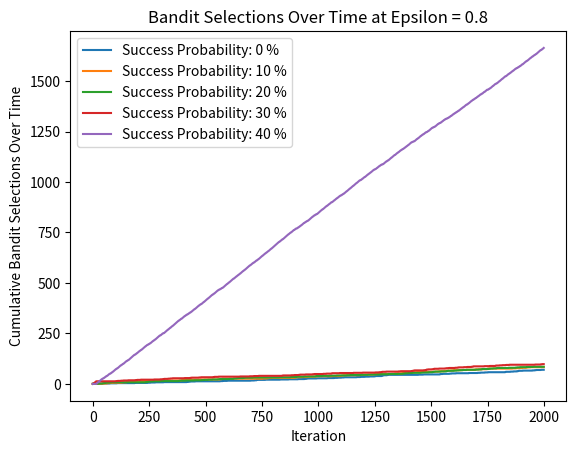

Here is the Python script that generated this plot:
"""
[redacted]

Script to simulate epsilon greedy algorithm for Multi-Armed Bandit problem
"""

import numpy as np
from matplotlib import pyplot as plt


class BanditArm:

    def __init__(self, distribution, distribution_kwargs, bandit_label = None):
        """
        Class for different bandit arms involved in the MAB problem
        :param distribution: distribution to sample value from (e.g. normal)
        """

        self.distribution = getattr(np.random, distribution)
        self.distribution_arguments = distribution_kwargs
        self.bandit_label = bandit_label

    def return_value(self):
        """
        Return a point value from the classes distribution
        :return: value sampled from distribution
        """
        temp_value = self.distribution(**self.distribution_arguments)
        return temp_value

class BanditProblem:

    def __init__(self, bandit_list):

        self.bandits = bandit_list
        self.n_bandits = len(bandit_list)
        self.successes = None
        self.attempts = None
        self.success_rates = None
        self.bandit_selections = None
        self.explore_exploit_selections = None

    def run_epsilon_greedy(self, epsilon, iterations):
        """
        Run the epsilon greedy simulation
        :param epsilon: exploitation probability
        :param iterations: number of iterations to run
        :return:
        """

        #rest successes here in case the algorithm is conducted several time
        self.success_rates = np.zeros(self.n_bandits)
        self.successes = np.zeros(self.n_bandits)
        self.attempts = np.zeros(self.n_bandits)
        self.bandit_selections = []
        self.explore_exploit_selections = []

        def select_bandit():
            """
            Utility function to abstract away the bandit selection code
            :return: selected bandit index, string for selection type (e.g. exploration)
            """
            exploration_probability = np.random.rand()
            if exploration_probability < (1-epsilon):
                selected_bandit = np.random.randint(0, n_bandits)
                explore_exploit_selection = 'explore'

            #if exploration probability is > epsilon, exploit the current best bandit
            else:
                #check if no successes have been found, if so select random bandit
                if np.max(self.success_rates) == 0:
                    selected_bandit = np.random.randint(0, n_bandits)
                    explore_exploit_selection = 'random initialization'

                else:
                    selected_bandit = np.argmax(self.success_rates)
                    explore_exploit_selection = 'exploit'

            return selected_bandit, explore_exploit_selection

        current_iteration = 0
        while current_iteration < iterations:

            #find exploration probability, if < epsilon select a random bandit
            selected_bandit, explore_exploit_selection = select_bandit()
            outcome = self.bandits[selected_bandit].return_value()

            self.attempts[selected_bandit] += 1

            if outcome == 1:
                self.successes[selected_bandit] += 1

            #where condition is needed to avoid nans
            self.success_rates = np.divide(self.successes, self.attempts, where = self.attempts != 0)
            self.bandit_selections.append(selected_bandit)
            self.explore_exploit_selections.append(explore_exploit_selection)
            current_iteration += 1



if __name__ == '__main__':

    #modeling with Bernoulli (binomial with n = 1)
    n_bandits = 5
    bandit_list  = [BanditArm("binomial", {'n': 1, 'p': x*.1}, bandit_label = x) for x in range(n_bandits)]
    mab = BanditProblem(bandit_list)
    epsilon = 0.8
    mab.run_epsilon_greedy(epsilon, 2000)

    def chart_mab_run(bandit_run):
        """
        Plot Bandit selections over time
        :param self:
        :return: Plotted Pyplot
        """

        bandit_values = [bandit for bandit in bandit_run.bandit_selections]

        plt.figure()
        plt.xlabel('Iteration')
        plt.ylabel('Cumulative Bandit Selections Over Time')
        plt.title(f'Bandit Selections Over Time at Epsilon = {epsilon}')
        for bandit in range(len(bandit_run.bandits)):
            temp_values = [1 if x == bandit else 0 for x in bandit_values]
            temp_cumulative = np.cumsum(temp_values)
            plt.plot(temp_cumulative, label = f'Success Probability: {bandit*10} %')
        plt.legend()
        plt.show()

    chart_mab_run(mab)
